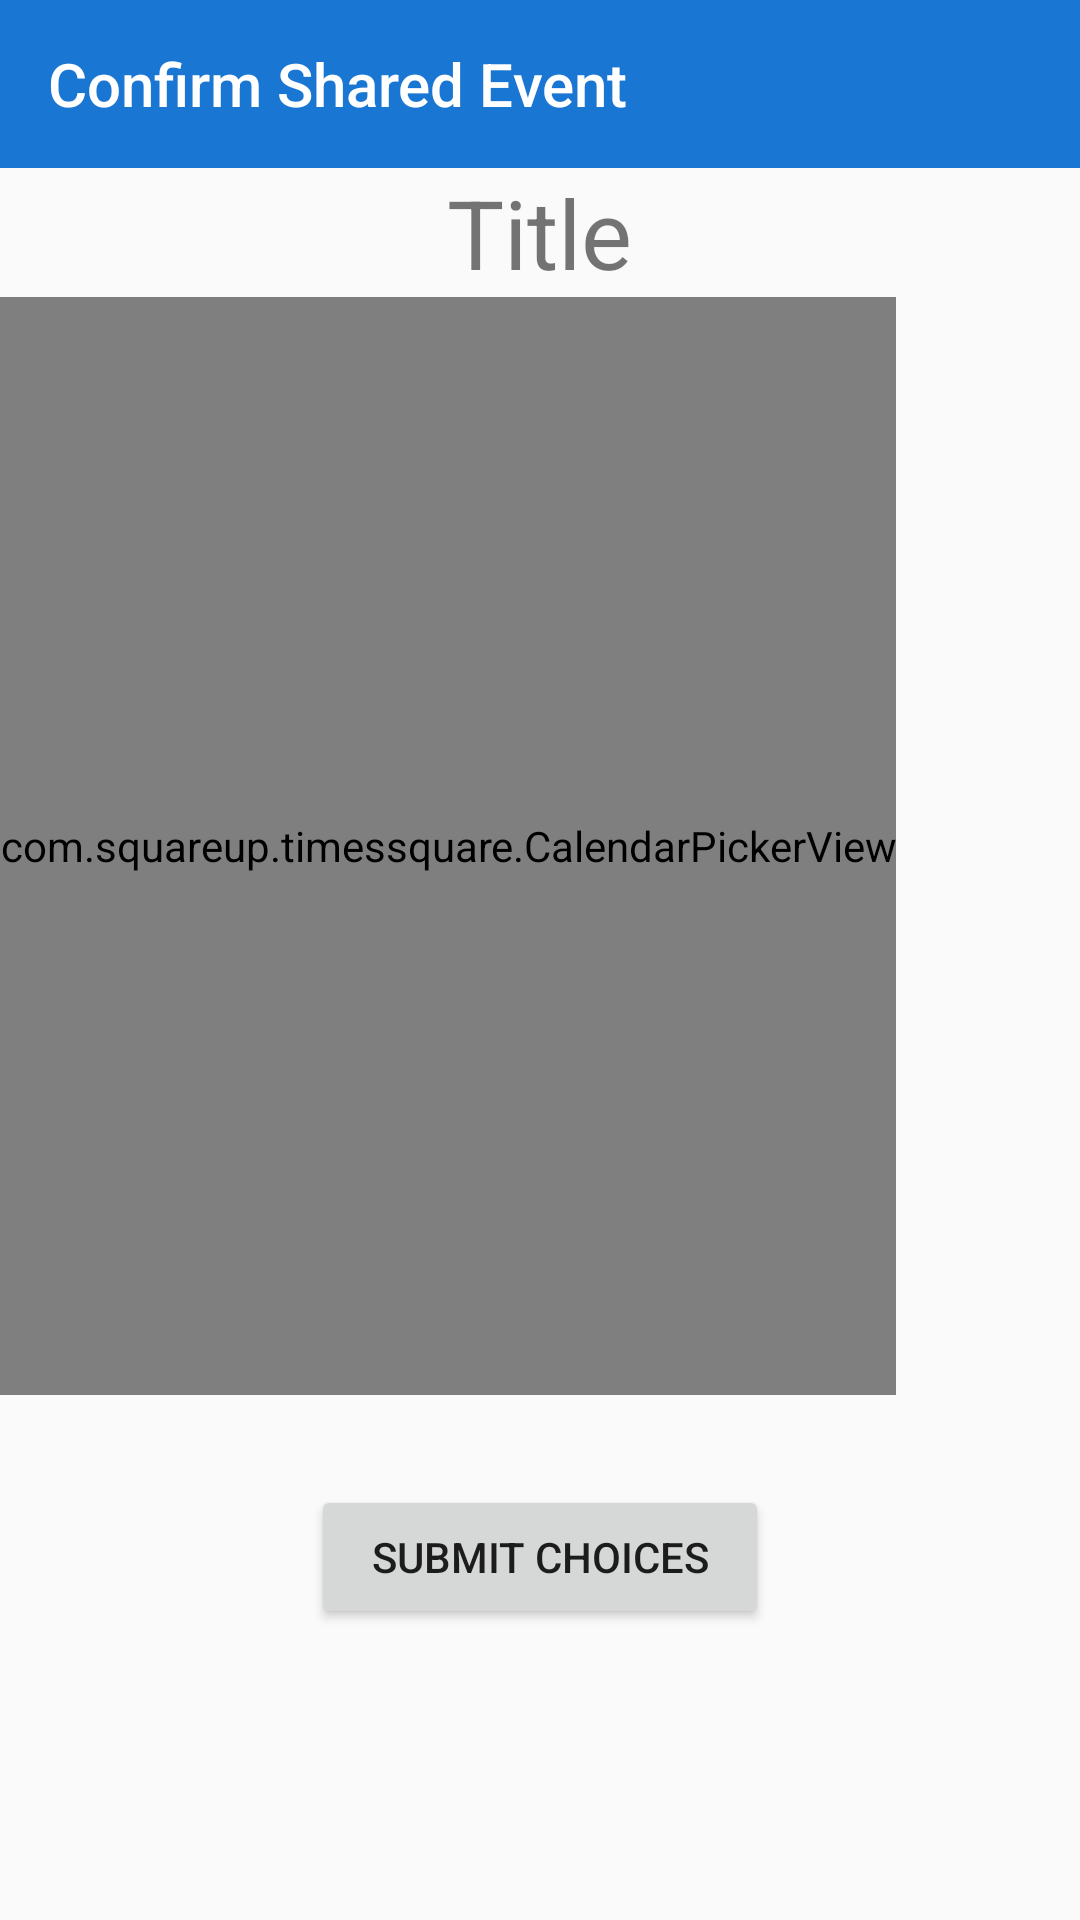

Write the Android layout XML for this screen, with the resource values it uses.
<!-- AndroidManifest.xml: application theme AppTheme -->
<!-- res/layout/activity_accept_shared_event.xml -->
<?xml version="1.0" encoding="utf-8"?>
<androidx.drawerlayout.widget.DrawerLayout xmlns:android="http://schemas.android.com/apk/res/android"
    xmlns:app="http://schemas.android.com/apk/res-auto"
    xmlns:tools="http://schemas.android.com/tools"
    android:id="@+id/drawer_layout"
    android:layout_width="match_parent"
    android:layout_height="match_parent"
    android:fitsSystemWindows="true"
    android:theme="@style/AppTheme">

    <LinearLayout
        android:layout_width="match_parent"
        android:layout_height="match_parent"
        android:id="@+id/layout"
        android:layout_below="@+id/create_todo_toolbar"
        android:layout_marginTop="0dp"
        android:orientation="vertical">




        <androidx.appcompat.widget.Toolbar
            android:id="@+id/accept_shared_event"
            android:layout_width="match_parent"
            android:layout_height="wrap_content"
            android:background="?attr/colorPrimary"
            android:minHeight="?attr/actionBarSize"
            android:theme="@style/MyDrawerArrowToggle"
            app:layout_constraintTop_toTopOf="parent"
            app:title="Confirm Shared Event"
            app:titleTextColor="#FFFFFF" />

        <TextView
            android:id="@+id/accept_shared_event_title"
            android:layout_width="wrap_content"
            android:layout_height="wrap_content"
            android:layout_gravity="center"
            android:textSize="32dp"
            android:text="Title" />


        <com.squareup.timessquare.CalendarPickerView
            android:id="@+id/picker_calendar"
            android:layout_width="wrap_content"
            android:layout_height="366dp" />

        <Button
            android:id="@+id/submit_button"
            android:layout_width="wrap_content"
            android:layout_height="wrap_content"
            android:layout_gravity="center"
            android:layout_marginTop="30dp"
            android:onClick="testing"
            android:paddingHorizontal="20dp"
            android:text="Submit Choices"></Button>

    </LinearLayout>

    <com.google.android.material.navigation.NavigationView
        android:id="@+id/nv"
        android:layout_width="wrap_content"
        android:layout_height="match_parent"
        android:layout_gravity="start"
        android:fitsSystemWindows="false"
        app:headerLayout="@layout/profile_header"
        app:menu="@menu/nav_menu"></com.google.android.material.navigation.NavigationView>

</androidx.drawerlayout.widget.DrawerLayout>
<!-- res/layout/profile_header.xml (included above) -->
<?xml version="1.0" encoding="utf-8"?>
<LinearLayout xmlns:android="http://schemas.android.com/apk/res/android"
    android:orientation="vertical"
    android:layout_width="match_parent"
    android:layout_height="wrap_content"
    android:gravity="center"
    android:background="@color/colorPrimaryDark">

    <TextView
        android:id="@+id/user"
        android:layout_width="match_parent"
        android:layout_height="wrap_content"
        android:layout_gravity="center"
        android:layout_marginVertical="20dp"
        android:gravity="center"
        android:text="User"
        android:textColor="#FFFFFF"
        android:textSize="24sp" />

</LinearLayout>
<!-- resources referenced by this layout -->
<resources>
  <color name="colorPrimaryDark">#0D47A1</color>
  <style name="AppTheme" parent="Theme.AppCompat.Light.NoActionBar">
          
          <item name="colorPrimary">@color/colorPrimary</item>
          <item name="colorPrimaryDark">@color/colorPrimaryDark</item>
          <item name="colorAccent">@color/colorAccent</item>
          <item name="drawerArrowStyle">@style/MyDrawerArrowToggle</item>
      </style>
  <style name="MyDrawerArrowToggle" parent="Widget.AppCompat.DrawerArrowToggle">
          <item name="colorControlNormal">@color/white</item>
      </style>
  <color name="colorPrimary">#1976D2</color>
  <color name="colorAccent">#0D47A1</color>
  <color name="white">#FFFFFF</color>
</resources>
